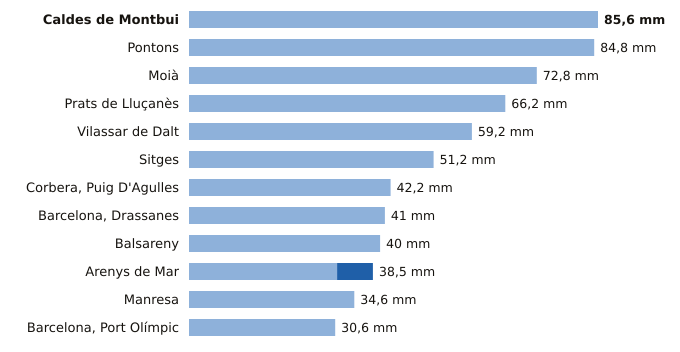

Source data for this figure (header and first rows):
estacion, provincia, indicativo, mm_6_dias_anteriores, mm_hoy, mm_7_dias, horas_de_hoy
Caldes de Montbui, Barcelona, 0222X, 85.6, 0.0, 85.6, 22
Pontons, Barcelona, 0061X, 84.8, 0.0, 84.8, 22
Moià, Barcelona, 0120X, 72.8, 0.0, 72.8, 23
Prats de Lluçanès, Barcelona, 0114X, 66.2, 0.0, 66.2, 23
Vilassar de Dalt, Barcelona, 0244X, 59.2, 0.0, 59.2, 23
Sitges, Barcelona, 0073X, 51.2, 0.0, 51.2, 23
Corbera, Puig D'Agulles, Barcelona, 0194D, 42.2, 0.0, 42.2, 22
Barcelona, Drassanes, Barcelona, 0201X, 41.0, 0.0, 41.0, 22
Balsareny, Barcelona, 0106X, 40.0, 0.0, 40.0, 22
Arenys de Mar, Barcelona, 0252D, 31.0, 7.5, 38.5, 23
Manresa, Barcelona, 0149X, 34.6, 0.0, 34.6, 23
Barcelona, Port Olímpic, Barcelona, 0201D, 30.6, 0.0, 30.6, 22
